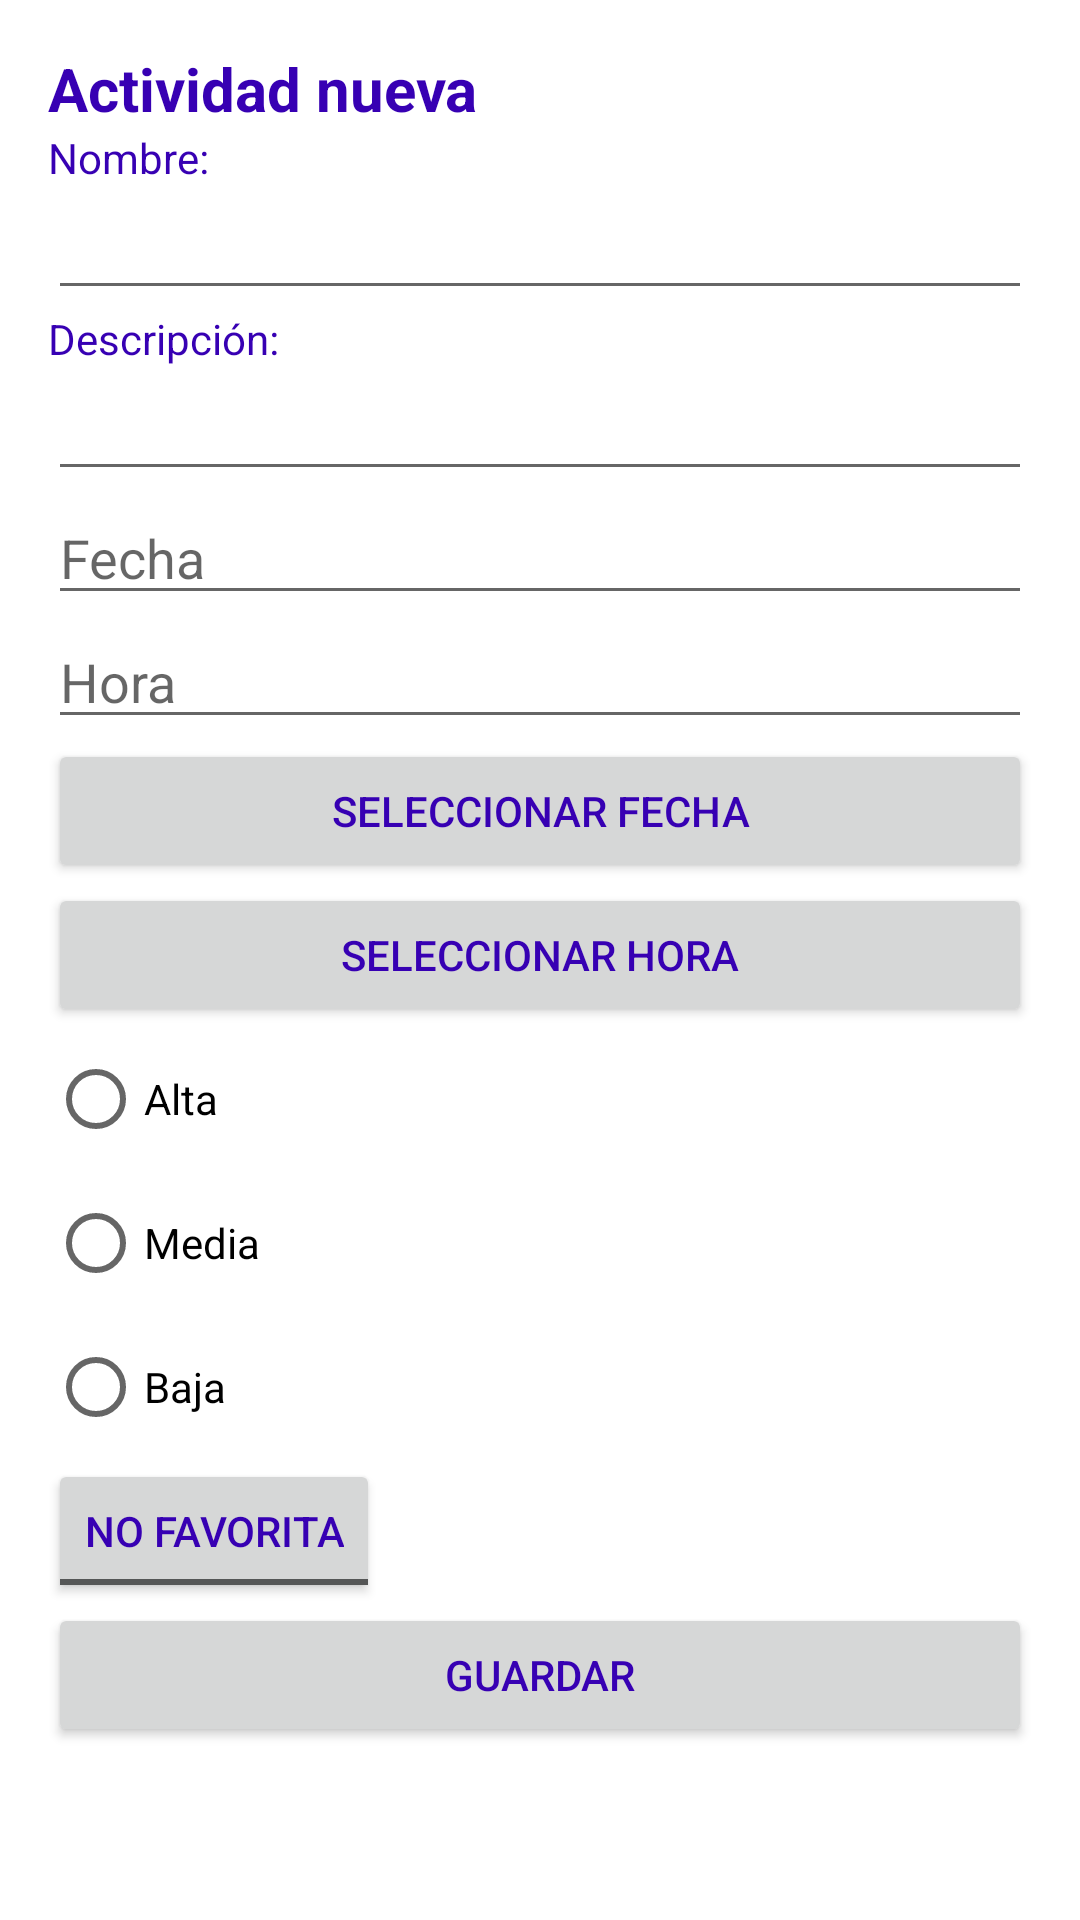

Write the Android layout XML for this screen, with the resource values it uses.
<!-- AndroidManifest.xml: application theme Theme.Project -->
<!-- res/layout/activity_add.xml -->
<?xml version="1.0" encoding="utf-8"?>
<LinearLayout xmlns:android="http://schemas.android.com/apk/res/android"
    xmlns:tools="http://schemas.android.com/tools"
    android:layout_width="match_parent"
    android:layout_height="match_parent"
    android:orientation="vertical"
    android:padding="16dp"
    tools:context=".MainActivity">

    <TextView
        android:layout_width="match_parent"
        android:layout_height="wrap_content"
        android:text="Actividad nueva"
        android:textSize="20sp"
        android:textStyle="bold" />

    <TextView
        android:layout_width="match_parent"
        android:layout_height="wrap_content"
        android:text="Nombre:" />

    <EditText
        android:id="@+id/editTextNombre"
        android:layout_width="match_parent"
        android:layout_height="wrap_content" />

    <TextView
        android:layout_width="match_parent"
        android:layout_height="wrap_content"
        android:text="Descripción:" />

    <EditText
        android:id="@+id/editTextDescripcion"
        android:layout_width="match_parent"
        android:layout_height="wrap_content" />
    <EditText
        android:id="@+id/editTextFecha"
        android:layout_width="match_parent"
        android:layout_height="wrap_content"
        android:hint="Fecha"
        android:inputType="date" />

    <EditText
        android:id="@+id/editTextHora"
        android:layout_width="match_parent"
        android:layout_height="wrap_content"
        android:hint="Hora"
        android:inputType="time" />
    <Button
        android:id="@+id/buttonFecha"
        android:layout_width="match_parent"
        android:layout_height="wrap_content"
        android:text="Seleccionar Fecha" />

    <Button
        android:id="@+id/buttonHora"
        android:layout_width="match_parent"
        android:layout_height="wrap_content"
        android:text="Seleccionar Hora" />


    <RadioGroup
        android:id="@+id/radioGroupDificultad"
        android:layout_width="match_parent"
        android:layout_height="wrap_content">

        <RadioButton
            android:id="@+id/radioAlta"
            android:layout_width="wrap_content"
            android:layout_height="wrap_content"
            android:text="Alta" />

        <RadioButton
            android:id="@+id/radioMedia"
            android:layout_width="wrap_content"
            android:layout_height="wrap_content"
            android:text="Media" />

        <RadioButton
            android:id="@+id/radioBaja"
            android:layout_width="wrap_content"
            android:layout_height="wrap_content"
            android:text="Baja" />

    </RadioGroup>

    <ToggleButton
        android:id="@+id/toggleFavorita"
        android:layout_width="wrap_content"
        android:layout_height="wrap_content"
        android:textOff="No Favorita"
        android:textOn="Favorita" />

    <Button
        android:id="@+id/buttonGuardar"
        android:layout_width="match_parent"
        android:layout_height="wrap_content"
        android:text="Guardar" />

</LinearLayout>
<!-- resources referenced by this layout -->
<resources>
  <style name="Theme.Project" parent="Theme.MaterialComponents.DayNight.DarkActionBar">
          
          <item name="colorPrimary">@color/black</item>
          <item name="colorPrimaryVariant">@color/purple_700</item>
          <item name="colorOnPrimary">@color/white</item>
          
          <item name="colorSecondary">@color/teal_200</item>
          <item name="colorSecondaryVariant">@color/teal_700</item>
          <item name="colorOnSecondary">@color/white</item>
          
          <item name="android:statusBarColor">?attr/colorPrimaryVariant</item>
          
          <item name="android:textColor">@color/purple_700</item>
      </style>
  <!-- not gathered from this repository: default colours our renderer supplied (Android Studio template values) -->
  <color name="purple_700">#FF3700B3</color>
  <color name="teal_200">#FF03DAC5</color>
  <color name="teal_700">#FF018786</color>
  <color name="black">#FF000000</color>
  <color name="white">#FFFFFFFF</color>
</resources>
